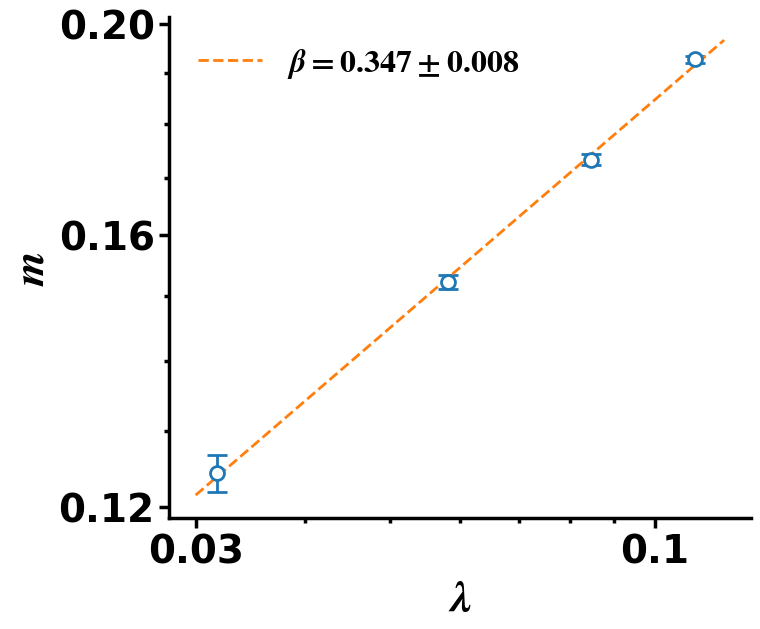

This figure's Python source:
from matplotlib import pyplot as plt
import matplotlib.ticker as ticker
from matplotlib import rcParams,rc
from matplotlib.ticker import FixedLocator,FixedFormatter,NullLocator,NullFormatter
import numpy as np
from matplotlib.lines import Line2D
from scipy import optimize
import matplotlib.ticker as ticker

def func(x,a,b):
    return a*x+b

lx=np.array([0.6,1.1,1.6,2.1])/18.9
values=[[0.12948066791407467, 0.14850298129091094, 0.17277958914544764, 0.18876120351427272],[0.124583243016213, 0.15185181077078802, 0.17427212021340563, 0.1913177583101941],[0.12442152280728036, 0.15212724126436628, 0.17462873372951315, 0.19097992020418636],[0.12438399461141443, 0.15227426386384108, 0.1733214759790634, 0.19274450098973167]]
err=[0.0024101536558973815, 0.0011571681826864364, 0.0009819617330979458, 0.000677355683523807]

color_list=['#1f77b4', '#ff7f0e', '#2ca02c', '#d62728', '#9467bd', '#8c564b', '#e377c2','#7f7f7f', '#bcbd22', '#17becf']
# marker_list=['o','p','s','D','v','^']
# s_list=[55,75,50,50,60,60]
rcParams["font.family"] = "Times New Roman"
rcParams["font.weight"] = "bold"
rcParams["mathtext.fontset"] = 'stix'

fig,ax=plt.subplots(figsize=(7.5, 6.5))

x2=np.linspace(0.03,0.12,num=100)
L=[1,2**(1/3),4**(1/3),8**(1/3)]

log_uncertainties=5

# popt, pcov = optimize.curve_fit(func,np.log(L[:]),np.log(values[:]),maxfev=10000,sigma=[log_uncertainties]*4)
popt=[[0.30418487206020955, -1.9041614046127762],[0.34348048618674004, -1.910536207079835],[0.3438525003273855, -1.910412767945565],[0.3473309502787693, -0.8896565926462812]]
# print(np.sqrt(np.diag(pcov)))
error=[0.02828727,0.00617901,0.0051536,0.0076824 ]

for axis in [ 'bottom', 'left']:
    ax.spines[axis].set_linewidth(2.5)
for axis in [ 'top', 'right']:
    ax.spines[axis].set_linewidth(0)

# ax.errorbar(L,values,yerr=err,linestyle='',marker='o',mfc='w',markersize=5,)
# for i in range(4):
ax.errorbar(lx,values[3],yerr=err,marker='o',mfc='w',elinewidth=2,markeredgewidth=2,linestyle='',markersize=10,capsize=7,)
ax.plot(x2,np.exp(popt[3][0]*np.log(x2)+popt[3][1]),label='$\\beta={0:.3f} \pm {1:.3f}$'.format(popt[3][0],error[3]),linewidth=2,linestyle='--')
# ax.plot(x2,np.exp(-0.5181492481399939*np.log(x2)-2.05),label='$\\beta/\\nu=0.518$',linestyle='-')

print(popt)
# Add legend to the plot
# ax.legend(handles=legend_handles, loc='best',frameon=False,fontsize='18')

# ax.yaxis.set_minor_locator(FixedLocator([k*10 for k in range(2,19)]))

# ax.yaxis.set_minor_locator(ticker.MultipleLocator(0.05))
# ax.get_yaxis().set_major_formatter(ticker.ScalarFormatter())
# ax.set_yticks([20,50,100,150])
# ax.get_yaxis().get_major_formatter().labelOnlyBase = False
ax.set_xscale('log')
ax.set_yscale('log')
# ax.xaxis.set_major_locator(FixedLocator([1,10]))
# ax.yaxis.set_major_locator(FixedLocator([0.1]))
# ax.set_ylim(0.1,0.27)
# ax.set_xlim(0.,0.645)
# ax.set_ylim(17.5,190)
# plt.gca().set_yticklabels(minor='off',labels=['','0.12','','','','0.16','','','','0.20'])
# plt.gca().set_xticklabels(minor='off',labels=['','','','',''])
# plt.ylim(0.15,0.28)
# ax.set_xticks([16,17,18,19,20,21,22])
ax.set_xlabel('$\lambda$',fontsize=32)
ax.set_ylabel('$m$',fontsize=32)
ax.tick_params(axis='both', which='major', labelsize=28)
# ax.tick_params(axis='both', which='minor', labelsize=25)
ax.tick_params(axis='both', which='minor', width=2.5,length=3.5)
ax.tick_params(axis='both', which='major', width=2.5,length=7)
ax.yaxis.set_major_locator(FixedLocator([0.12,0.16,0.2]))
ax.yaxis.set_major_formatter(FixedFormatter(['0.12','0.16','0.20']))
ax.yaxis.set_minor_locator(FixedLocator([0.13,0.14,0.15,0.17,0.18,0.19]))
ax.yaxis.set_minor_formatter(NullFormatter())
ax.xaxis.set_major_locator(FixedLocator([0.03,0.1]))
ax.xaxis.set_major_formatter(FixedFormatter(['0.03','0.1']))
ax.xaxis.set_minor_locator(FixedLocator([0.04,0.05,0.06,0.07,0.08,0.09]))
ax.xaxis.set_minor_formatter(NullFormatter())

ax.legend(fontsize='23',frameon=False)
# plt.legend(loc='lower left',fontsize='15',frameon=False)
plt.savefig('hh.png',dpi=600,bbox_inches='tight')
plt.show()